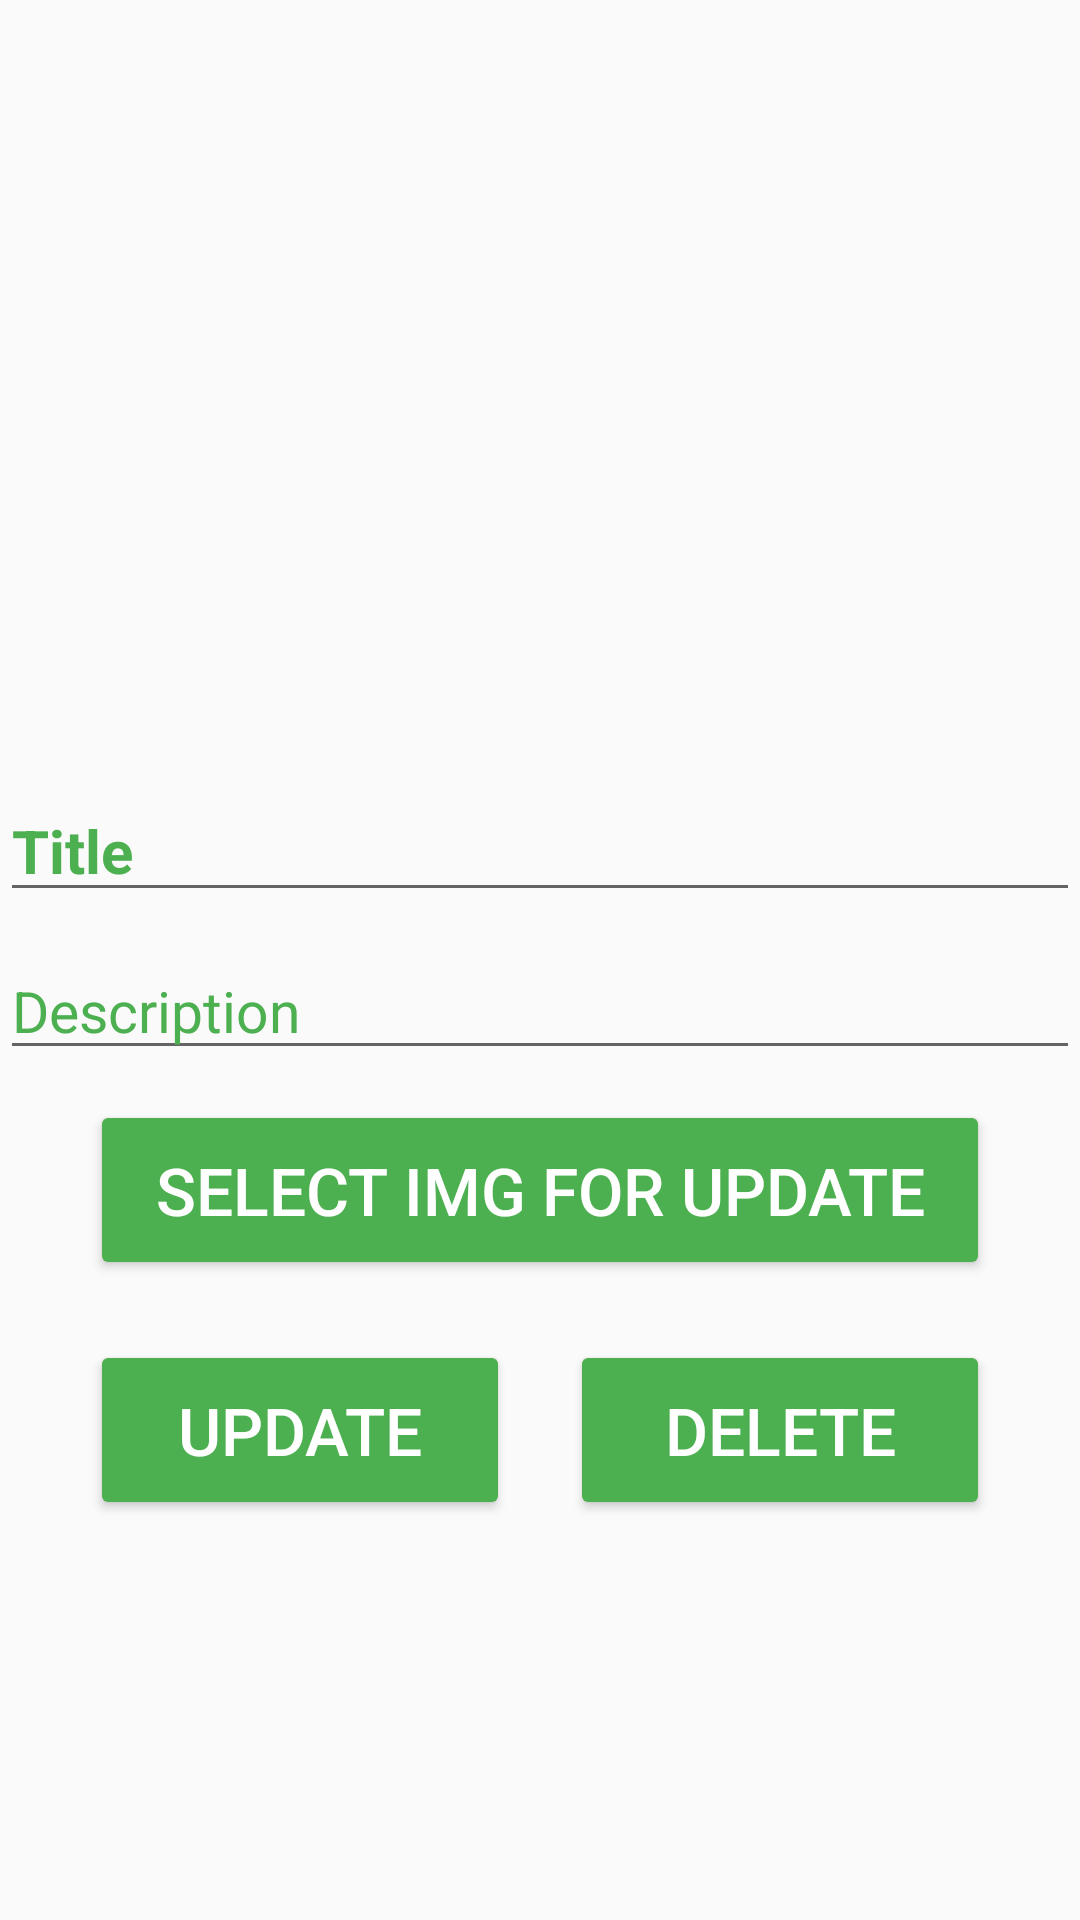

The Android layout XML behind this screen, and the referenced resources:
<!-- AndroidManifest.xml: application theme AppTheme -->
<!-- res/layout/activity_detail_of_pictures.xml -->
<?xml version="1.0" encoding="utf-8"?>
<LinearLayout xmlns:android="http://schemas.android.com/apk/res/android"
    xmlns:app="http://schemas.android.com/apk/res-auto"
    xmlns:tools="http://schemas.android.com/tools"
    android:layout_width="match_parent"
    android:layout_height="match_parent"
    android:orientation="vertical"
    tools:context=".DetailOfPictures">

    <ImageView
        android:id="@+id/dpImage"
        android:layout_width="match_parent"
        android:layout_height="250dp"
        android:scaleType="fitCenter" />

    <EditText
        android:id="@+id/dpTitle"
        android:layout_width="match_parent"
        android:layout_height="wrap_content"
        android:layout_marginTop="10dp"
        android:maxLines="1"
        android:hint="@string/title"
        android:textColorHint="@color/colorPrimary"
        android:textSize="20sp"
        android:textStyle="bold" />

    <EditText
        android:id="@+id/dpDescription"
        android:layout_width="match_parent"
        android:layout_height="wrap_content"
        android:layout_marginTop="10dp"
        android:hint="@string/description"
        android:textColorHint="@color/colorPrimary"
        android:textSize="19sp"
        android:maxLines="2"/>

    <Button
        android:layout_width="300dp"
        android:layout_height="60dp"
        android:layout_gravity="center"
        android:layout_margin="10dp"
        android:backgroundTint="#4CAF50"
        android:onClick="btnSelectImage"
        android:text="Select Img for update"
        android:textColor="#ffffff"
        android:textSize="22sp" />

    <LinearLayout
        android:layout_width="wrap_content"
        android:layout_height="wrap_content"
        android:orientation="horizontal"
        android:layout_gravity="center">

        <Button
            android:id="@+id/dp_btnUpdate"
            android:layout_width="140dp"
            android:layout_height="60dp"
            android:layout_alignParentBottom="true"
            android:layout_margin="10dp"
            android:backgroundTint="#4CAF50"
            android:text="Update"
            android:onClick="btnUpdatePicture"
            android:textColor="#ffffff"
            android:textSize="22sp" />
        <Button
            android:id="@+id/dp_btnDelete"
            android:layout_width="140dp"
            android:layout_height="60dp"
            android:onClick="btnDeletePic"
            android:layout_margin="10dp"
            android:backgroundTint="#4CAF50"
            android:text="Delete"
            android:textColor="#ffffff"
            android:textSize="22sp" />

    </LinearLayout>

</LinearLayout>
<!-- resources referenced by this layout -->
<resources>
  <color name="colorPrimary">#4CAF50</color>
  <string name="description">Description</string>
  <string name="title">Title</string>
  <style name="AppTheme" parent="Theme.AppCompat.Light.DarkActionBar">
          
          <item name="colorPrimary">@color/colorPrimary</item>
          <item name="colorPrimaryDark">@color/colorPrimaryDark</item>
          <item name="colorAccent">@color/colorAccent</item>
      </style>
  <color name="colorPrimaryDark">#388E3C</color>
  <color name="colorAccent">#4CAF50</color>
</resources>
